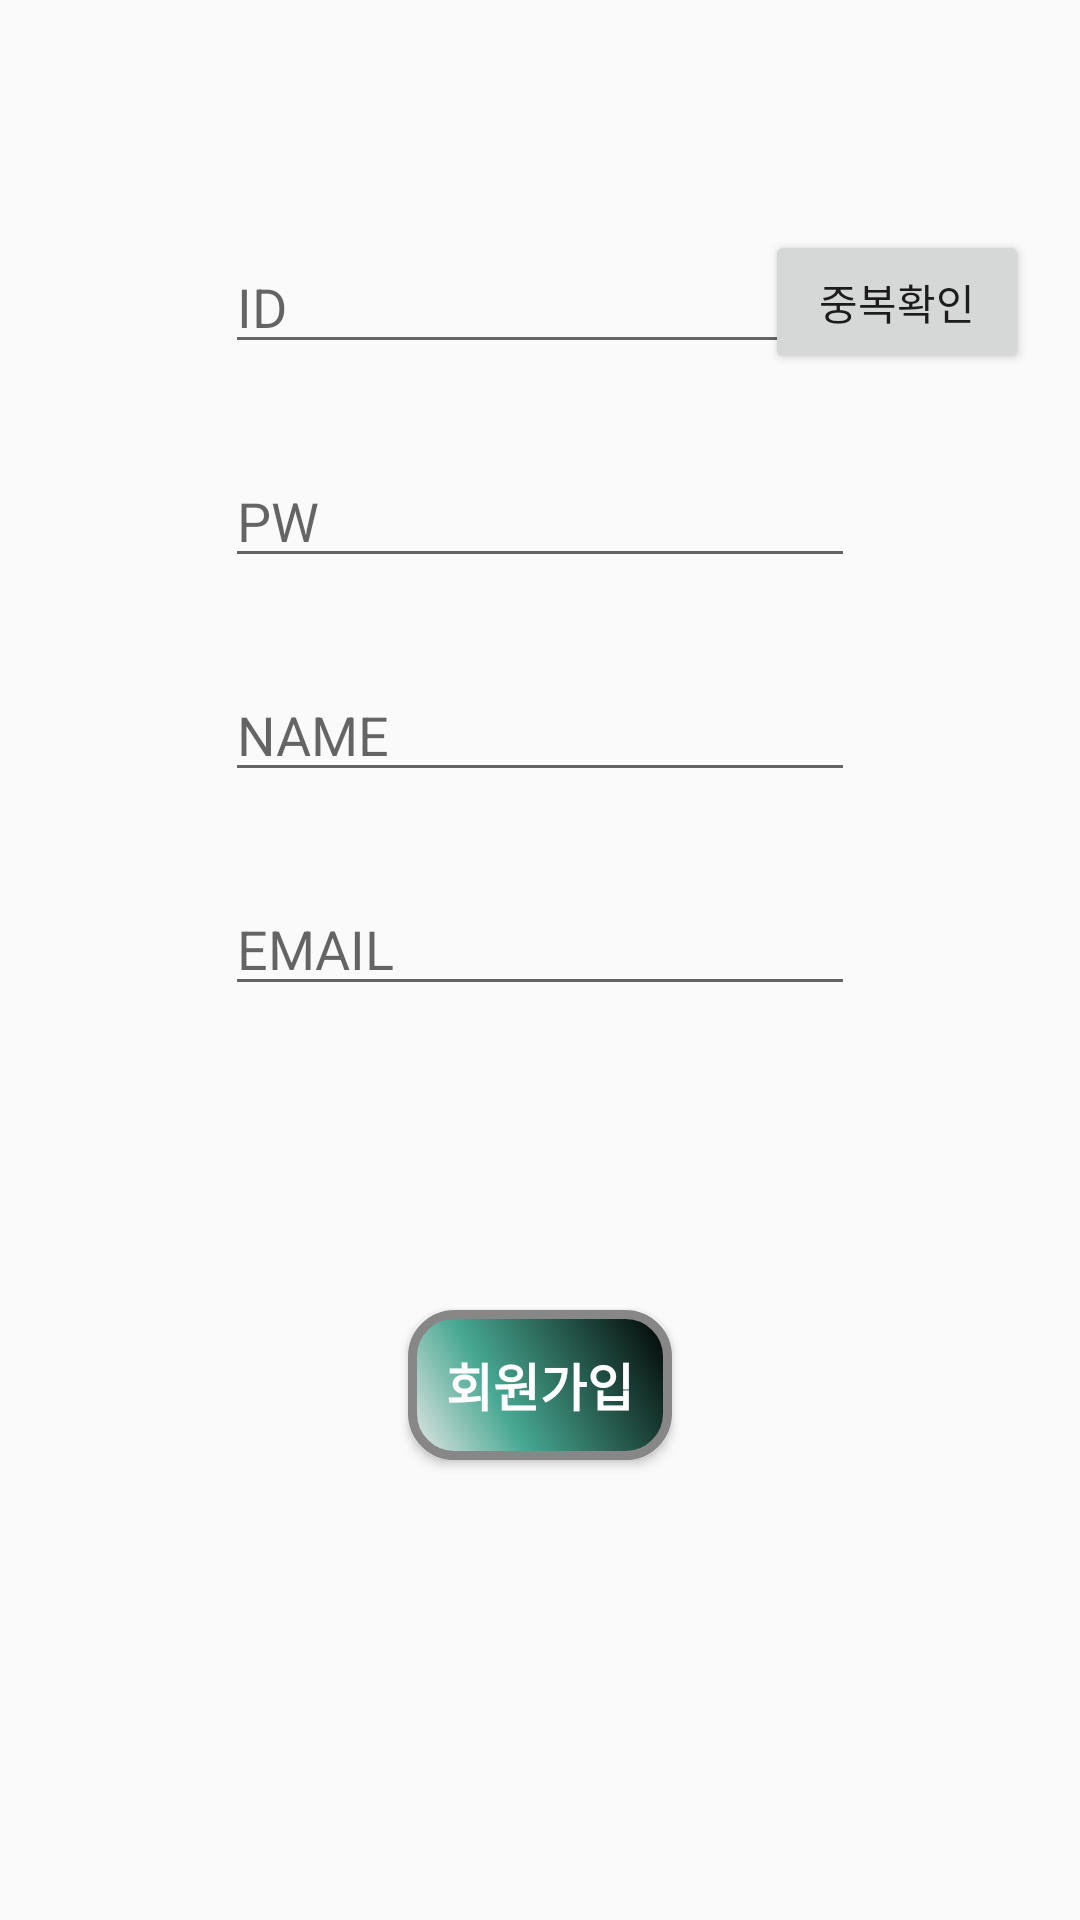

The Android layout XML behind this screen, and the referenced resources:
<!-- AndroidManifest.xml: application theme AppTheme -->
<!-- res/layout/activity_register.xml -->
<?xml version="1.0" encoding="utf-8"?>
<androidx.constraintlayout.widget.ConstraintLayout xmlns:android="http://schemas.android.com/apk/res/android"
    xmlns:app="http://schemas.android.com/apk/res-auto"
    xmlns:tools="http://schemas.android.com/tools"
    android:layout_width="match_parent"
    android:layout_height="match_parent"
    tools:context=".RegisterActivity">

    <EditText
        android:id="@+id/editText"
        android:layout_width="wrap_content"
        android:layout_height="wrap_content"
        android:layout_marginStart="8dp"
        android:layout_marginLeft="8dp"
        android:layout_marginTop="80dp"
        android:layout_marginEnd="8dp"
        android:layout_marginRight="8dp"
        android:ems="10"
        android:hint="ID"
        android:inputType="textPersonName"
        app:layout_constraintEnd_toEndOf="parent"
        app:layout_constraintStart_toStartOf="parent"
        app:layout_constraintTop_toTopOf="parent" />

    <EditText
        android:id="@+id/editText2"
        android:layout_width="wrap_content"
        android:layout_height="wrap_content"
        android:layout_marginTop="30dp"
        android:ems="10"
        android:hint="PW"
        android:inputType="textPersonName|textPassword"
        app:layout_constraintEnd_toEndOf="@+id/editText"
        app:layout_constraintHorizontal_bias="0.0"
        app:layout_constraintStart_toStartOf="@+id/editText"
        app:layout_constraintTop_toBottomOf="@+id/editText" />

    <EditText
        android:id="@+id/editText3"
        android:layout_width="wrap_content"
        android:layout_height="wrap_content"
        android:layout_marginTop="30dp"
        android:ems="10"
        android:hint="EMAIL"
        android:inputType="textPersonName"
        app:layout_constraintEnd_toEndOf="@+id/editText7"
        app:layout_constraintHorizontal_bias="0.0"
        app:layout_constraintStart_toStartOf="@+id/editText7"
        app:layout_constraintTop_toBottomOf="@+id/editText7" />

    <EditText
        android:id="@+id/editText7"
        android:layout_width="wrap_content"
        android:layout_height="wrap_content"
        android:layout_marginTop="30dp"
        android:ems="10"
        android:hint="NAME"
        android:inputType="textPersonName"
        app:layout_constraintEnd_toEndOf="@+id/editText2"
        app:layout_constraintHorizontal_bias="0.0"
        app:layout_constraintStart_toStartOf="@+id/editText2"
        app:layout_constraintTop_toBottomOf="@+id/editText2" />

    <Button
        android:id="@+id/button3"
        android:layout_width="wrap_content"
        android:layout_height="wrap_content"
        android:layout_marginStart="8dp"
        android:layout_marginLeft="8dp"
        android:layout_marginTop="8dp"
        android:layout_marginEnd="8dp"
        android:layout_marginRight="8dp"
        android:layout_marginBottom="60dp"
        android:text="회원가입"
        android:textStyle="bold"
        android:textColor="#FFFFFF"
        android:textSize="17sp"
        android:background="@drawable/buttonshape"
        app:layout_constraintBottom_toBottomOf="parent"
        app:layout_constraintEnd_toEndOf="parent"
        app:layout_constraintStart_toStartOf="parent"
        app:layout_constraintTop_toBottomOf="@+id/editText3" />

    <Button
        android:id="@+id/check_Btn"
        android:layout_width="wrap_content"
        android:layout_height="wrap_content"
        android:layout_marginEnd="17dp"
        android:layout_marginRight="17dp"
        android:text="중복확인"
        app:layout_constraintBottom_toBottomOf="@+id/editText"
        app:layout_constraintEnd_toEndOf="parent"
        app:layout_constraintTop_toTopOf="@+id/editText" />
</androidx.constraintlayout.widget.ConstraintLayout>
<!-- resources referenced by this layout -->
<resources>
  <!-- drawable buttonshape (drawable) -->
  <?xml version="1.0" encoding="utf-8"?>
  <shape xmlns:android="http://schemas.android.com/apk/res/android" android:shape="rectangle" >
  <corners
      android:radius="14dp"
      />
  <gradient
      android:angle="45"
      android:centerX="35%"
      android:centerColor="#47A891"
      android:startColor="#E8E8E8"
      android:endColor="#000000"
      android:type="linear"
      />
  <padding
      android:left="0dp"
      android:top="0dp"
      android:right="0dp"
      android:bottom="0dp"
      />
  <size
      android:width="70dp"
      android:height="50dp"
      />
  <stroke
      android:width="3dp"
      android:color="#878787"
      />
  </shape>
  <style name="AppTheme" parent="Theme.AppCompat.Light.DarkActionBar">
      
      <item name="colorPrimary">@color/colorPrimary</item>
      <item name="colorPrimaryDark">@color/colorPrimaryDark</item>
      <item name="colorAccent">@color/colorAccent</item>
    </style>
  <!-- not gathered from this repository: default colours our renderer supplied (Android Studio template values) -->
  <color name="colorPrimary">#FF6200EE</color>
  <color name="colorPrimaryDark">#FF3700B3</color>
  <color name="colorAccent">#FF03DAC5</color>
</resources>
